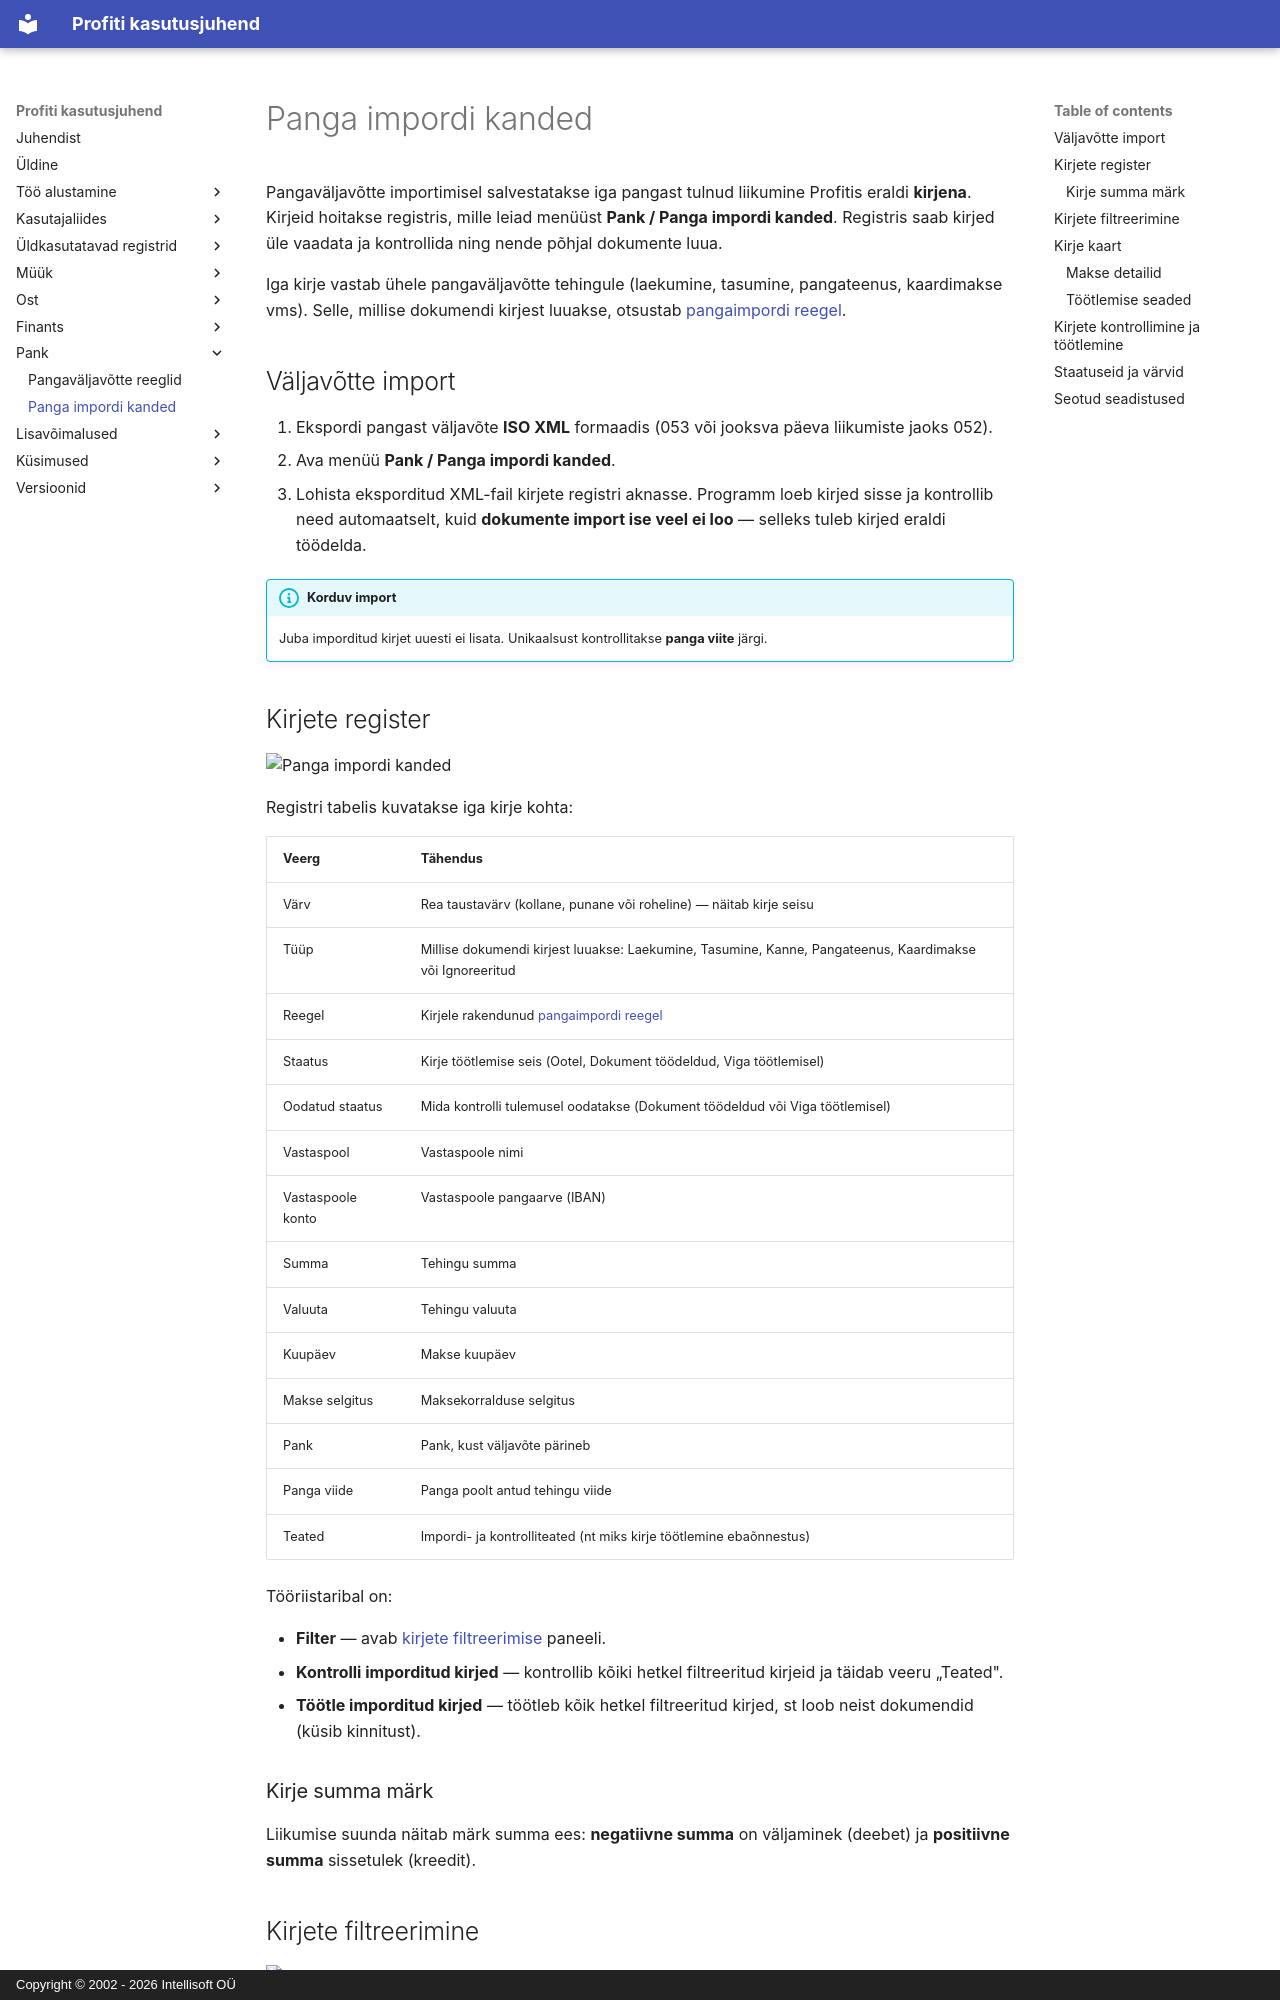

repository: tihhanovski/docs.profit24.eu · page: bank/entries/index.html · generator: mkdocs · copyright: Copyright © 2002 - 2026 Intellisoft OÜ

# Panga impordi kanded

Pangaväljavõtte importimisel salvestatakse iga pangast tulnud liikumine Profitis eraldi **kirjena**. Kirjeid hoitakse registris, mille leiad menüüst **Pank / Panga impordi kanded**. Registris saab kirjed üle vaadata ja kontrollida ning nende põhjal dokumente luua.

Iga kirje vastab ühele pangaväljavõtte tehingule (laekumine, tasumine, pangateenus, kaardimakse vms). Selle, millise dokumendi kirjest luuakse, otsustab [pangaimpordi reegel](rules.md).

## Väljavõtte import

1. Ekspordi pangast väljavõte **ISO XML** formaadis (053 või jooksva päeva liikumiste jaoks 052).
2. Ava menüü **Pank / Panga impordi kanded**.
3. Lohista eksporditud XML-fail kirjete registri aknasse. Programm loeb kirjed sisse ja kontrollib need automaatselt, kuid **dokumente import ise veel ei loo** — selleks tuleb kirjed eraldi töödelda.

!!! info "Korduv import"
    Juba imporditud kirjet uuesti ei lisata. Unikaalsust kontrollitakse **panga viite** järgi.

## Kirjete register

![Panga impordi kanded](img/bank_import_entries_et.png)

Registri tabelis kuvatakse iga kirje kohta:

|Veerg|Tähendus|
|-----|--------|
|Värv|Rea taustavärv (kollane, punane või roheline) — näitab kirje seisu|
|Tüüp|Millise dokumendi kirjest luuakse: Laekumine, Tasumine, Kanne, Pangateenus, Kaardimakse või Ignoreeritud|
|Reegel|Kirjele rakendunud [pangaimpordi reegel](rules.md)|
|Staatus|Kirje töötlemise seis (Ootel, Dokument töödeldud, Viga töötlemisel)|
|Oodatud staatus|Mida kontrolli tulemusel oodatakse (Dokument töödeldud või Viga töötlemisel)|
|Vastaspool|Vastaspoole nimi|
|Vastaspoole konto|Vastaspoole pangaarve (IBAN)|
|Summa|Tehingu summa|
|Valuuta|Tehingu valuuta|
|Kuupäev|Makse kuupäev|
|Makse selgitus|Maksekorralduse selgitus|
|Pank|Pank, kust väljavõte pärineb|
|Panga viide|Panga poolt antud tehingu viide|
|Teated|Impordi- ja kontrolliteated (nt miks kirje töötlemine ebaõnnestus)|

Tööriistaribal on:

- **Filter** — avab [kirjete filtreerimise](#kirjete-filtreerimine) paneeli.
- **Kontrolli imporditud kirjed** — kontrollib kõiki hetkel filtreeritud kirjeid ja täidab veeru „Teated".
- **Töötle imporditud kirjed** — töötleb kõik hetkel filtreeritud kirjed, st loob neist dokumendid (küsib kinnitust).

### Kirje summa märk

Liikumise suunda näitab märk summa ees: **negatiivne summa** on väljaminek (deebet) ja **positiivne summa** sissetulek (kreedit).
